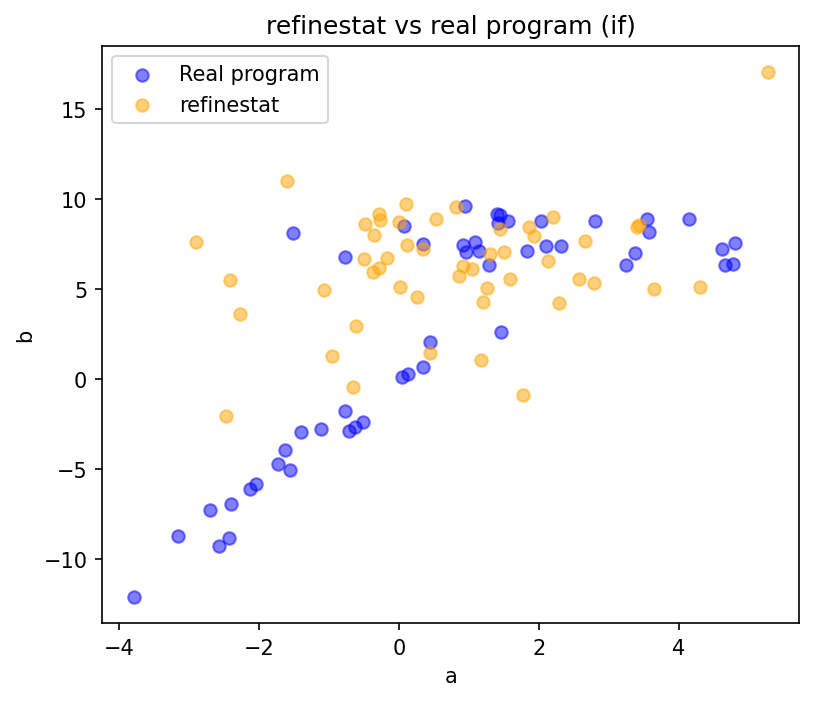

The file beside this chart, header and first rows:
a, b
1.438, 8.332
1.298, 6.949
1.77, -0.8685
0.09379, 9.718
0.522, 8.87
-0.6639, -0.4713
0.02002, 5.106
-0.481, 8.614
1.934, 7.912
-0.9562, 1.264
-0.3704, 5.933
1.253, 5.058
-2.415, 5.486
0.2516, 4.567
-0.2833, 6.156
1.583, 5.547
-2.279, 3.614
3.648, 5.009
-0.6229, 2.938
-1.608, 11.02
-1.07, 4.951
-2.478, -2.041
-0.2803, 9.184
1.194, 4.271
2.197, 8.966
-2.901, 7.618
-0.2713, 8.837
1.863, 8.444
-0.1713, 6.741
0.4397, 1.437
-0.4989, 6.643
2.789, 5.349
3.402, 8.429
0.3397, 7.21
3.438, 8.57
2.129, 6.529
2.288, 4.216
0.8551, 5.704
2.567, 5.546
1.172, 1.041
2.665, 7.683
4.299, 5.127
0.9205, 6.269
5.274, 17.05
-0.3621, 7.979
0.8114, 9.556
0.003166, 8.695
1.043, 6.104
0.1153, 7.444
1.507, 7.029
